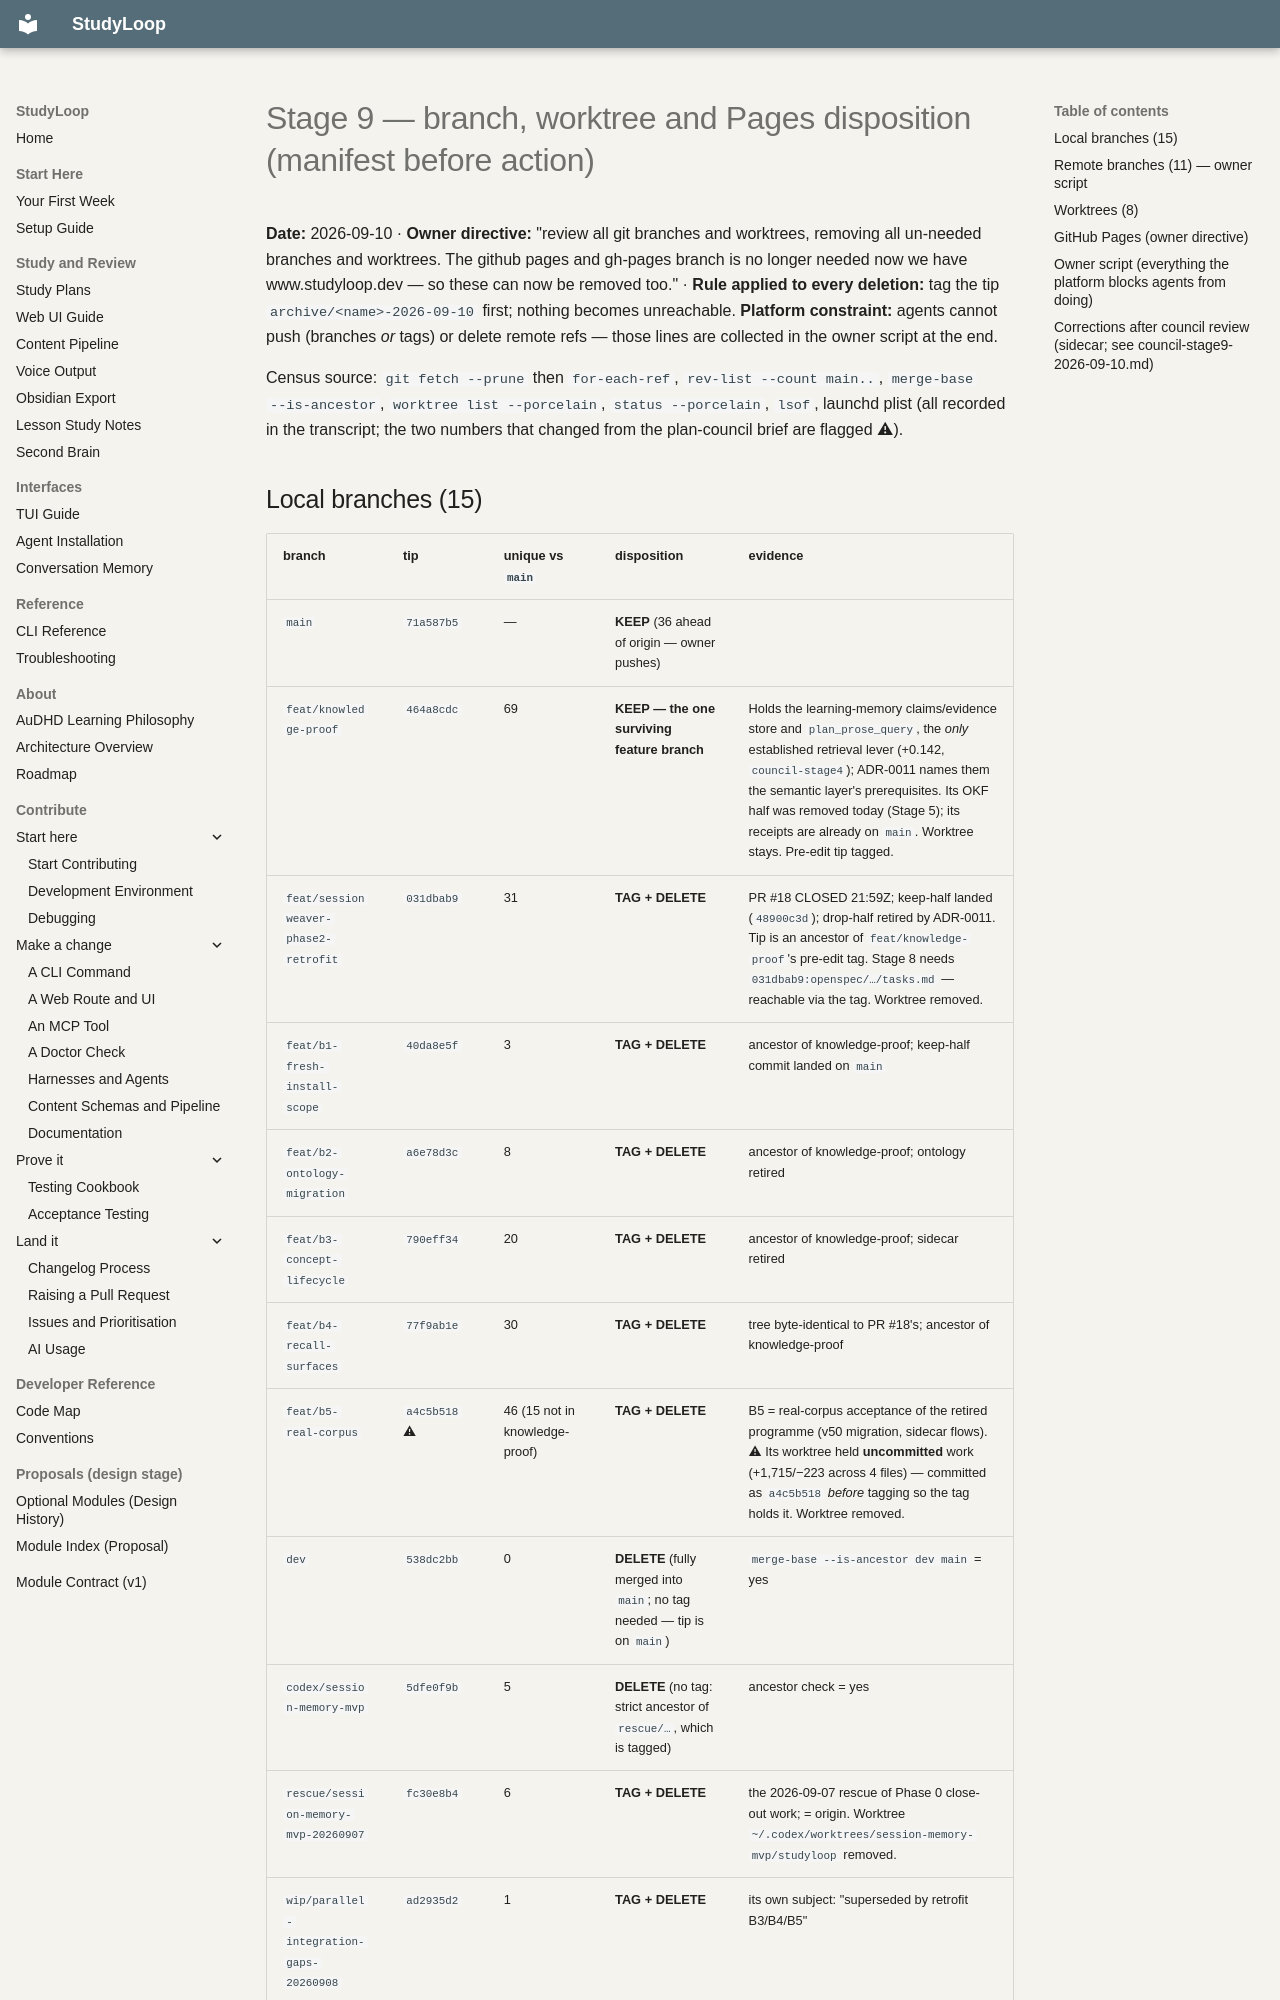

repository: NetDevAutomate/StudyLoop · page: architecture/session-memory/receipts/stage9-disposition-2026-09-10/index.html · generator: mkdocs

# Stage 9 — branch, worktree and Pages disposition (manifest before action)

**Date:** 2026-09-10 · **Owner directive:** "review all git branches and worktrees, removing all
un-needed branches and worktrees. The github pages and gh-pages branch is no longer needed now we have
www.studyloop.dev — so these can now be removed too." · **Rule applied to every deletion:** tag the tip
`archive/<name>-2026-09-10` first; nothing becomes unreachable. **Platform constraint:** agents cannot
push (branches *or* tags) or delete remote refs — those lines are collected in the owner script at the end.

Census source: `git fetch --prune` then `for-each-ref`, `rev-list --count main..`, `merge-base
--is-ancestor`, `worktree list --porcelain`, `status --porcelain`, `lsof`, launchd plist (all recorded
in the transcript; the two numbers that changed from the plan-council brief are flagged ⚠).
